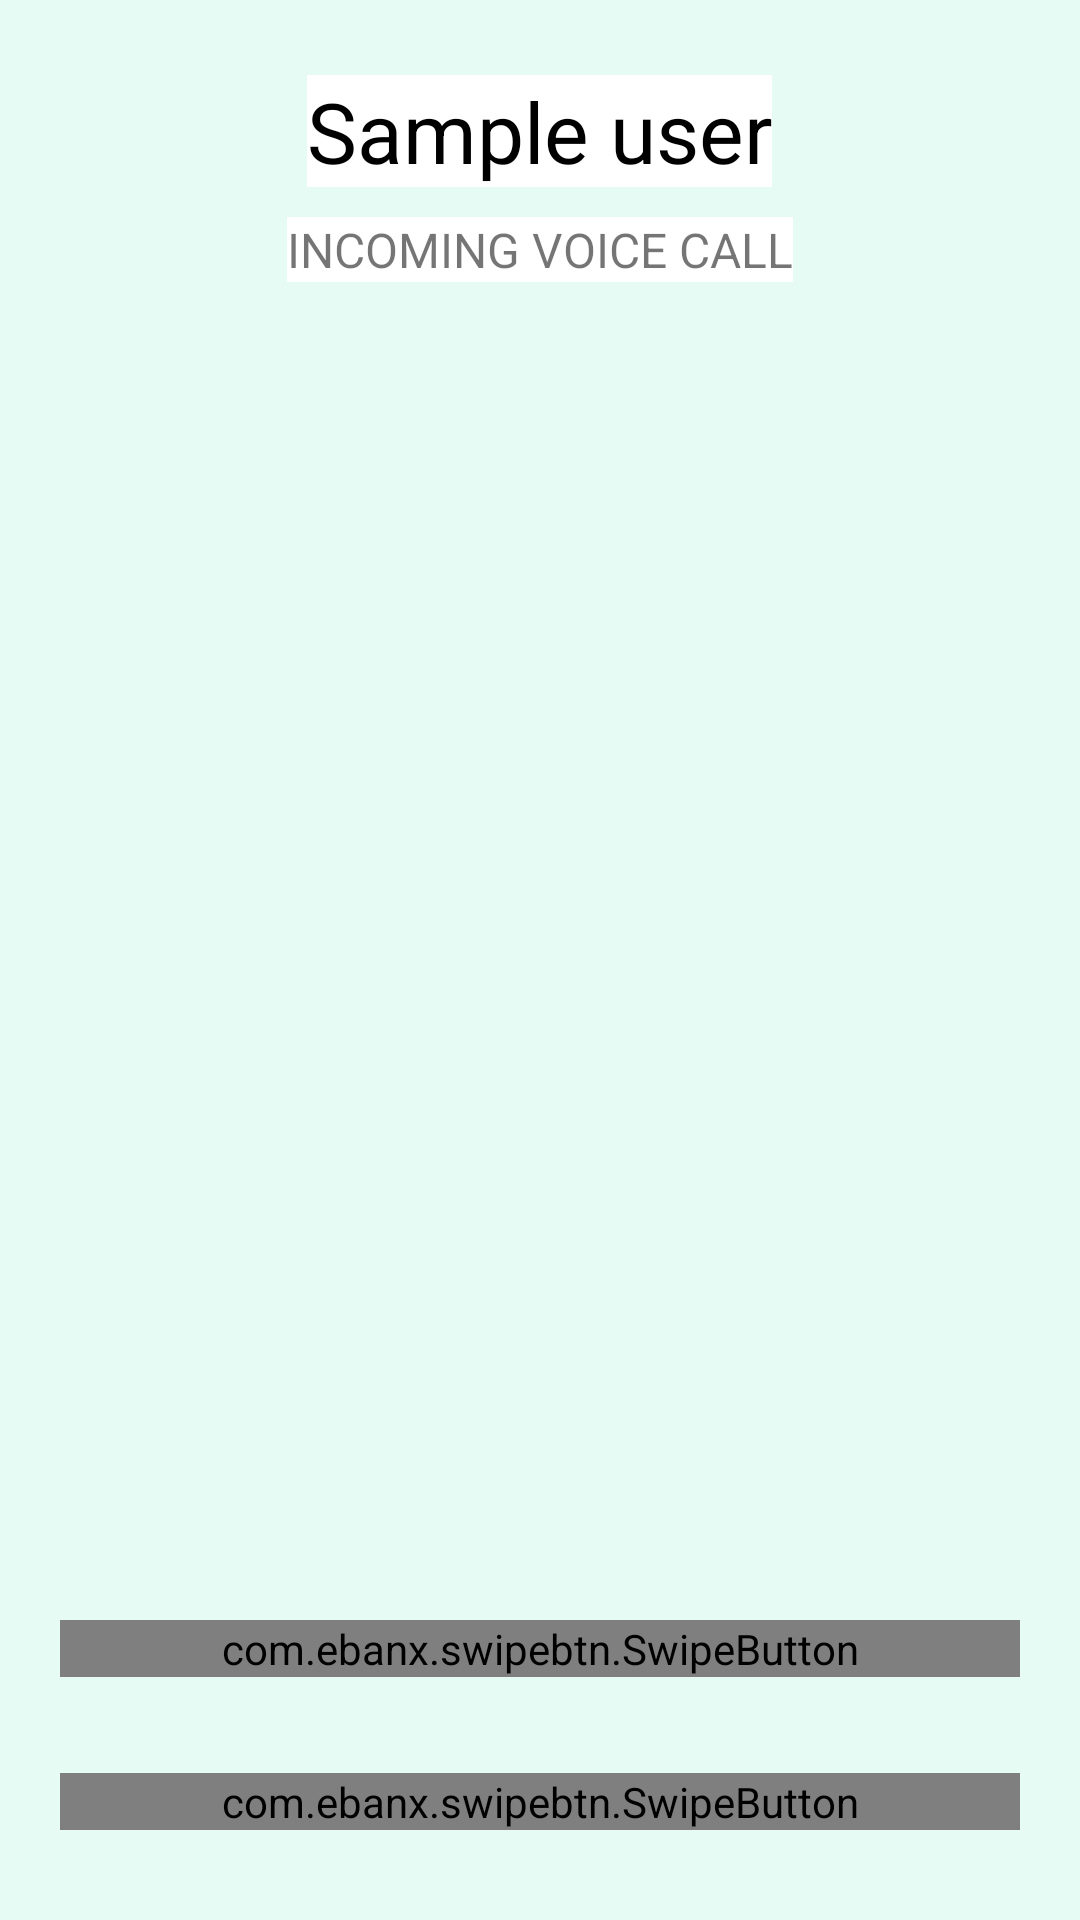

Write the Android layout XML for this screen, with the resource values it uses.
<!-- AndroidManifest.xml: application theme Theme.AndroidSinchVoiceCallComplete -->
<!-- res/layout/activity_incoming_call.xml -->
<?xml version="1.0" encoding="utf-8"?>
<RelativeLayout xmlns:android="http://schemas.android.com/apk/res/android"
    android:layout_width="match_parent"
    android:layout_height="match_parent"
    xmlns:app="http://schemas.android.com/apk/res-auto"
    android:background="#5EBCF3DD">

    <RelativeLayout
        android:id="@+id/topPanel"
        android:layout_width="match_parent"
        android:layout_height="wrap_content">

        <TextView
            android:id="@+id/remoteUser"
            android:layout_width="wrap_content"
            android:layout_height="wrap_content"
            android:layout_centerHorizontal="true"
            android:text="Sample user"
            android:textSize="28sp"
            android:layout_marginTop="25dp"
            android:background="@color/white"
            android:textColor="@android:color/black"/>

        <TextView
            android:id="@+id/callState"
            android:layout_width="wrap_content"
            android:layout_height="wrap_content"
            android:layout_centerHorizontal="true"
            android:text="Incoming Voice Call"
            android:textSize="16sp"
            android:textAllCaps="true"
            android:layout_below="@id/remoteUser"
            android:layout_marginTop="10dp"
            android:background="@color/white"
            />

    </RelativeLayout>

    <ImageView
        android:id="@+id/incoming_profile_image"
        android:layout_width="match_parent"
        android:layout_height="match_parent"
        android:contentDescription="Call background"
        android:scaleType="fitXY">

    </ImageView>

    <RelativeLayout
        android:id="@+id/bottomPanel"
        android:layout_width="wrap_content"
        android:layout_height="wrap_content"
        android:layout_marginBottom="30dp">

        <com.ebanx.swipebtn.SwipeButton
            android:id="@+id/accept_swipe_btn"
            android:layout_width="match_parent"
            android:layout_height="wrap_content"
            android:layout_marginStart="20dp"
            android:layout_marginEnd="20dp"
            android:layout_marginBottom="20dp"
            android:layout_above="@id/reject_swipe_btn"
            app:inner_text="Swipe to Accept"
            app:inner_text_color="@android:color/black"
            app:inner_text_size="19sp"
            app:inner_text_bottom_padding="20dp"
            app:inner_text_top_padding="20dp"
            app:button_left_padding="20dp"
            app:button_right_padding="20dp"
            app:button_top_padding="20dp"
            app:button_bottom_padding="20dp"
            />

        <com.ebanx.swipebtn.SwipeButton
            android:id="@+id/reject_swipe_btn"
            android:layout_width="match_parent"
            android:layout_height="wrap_content"
            android:layout_alignParentBottom="true"
            android:layout_marginStart="20dp"
            android:layout_marginTop="10dp"
            android:layout_marginEnd="20dp"
            android:layout_marginBottom="2dp"
            app:button_bottom_padding="20dp"
            app:button_left_padding="20dp"
            app:button_right_padding="20dp"
            app:button_top_padding="20dp"

            app:inner_text="Swipe to Reject"
            app:inner_text_bottom_padding="20dp"
            app:inner_text_color="@android:color/black"
            app:inner_text_size="19sp"
            app:inner_text_top_padding="20dp" />

    </RelativeLayout>

</RelativeLayout>
<!-- resources referenced by this layout -->
<resources>
  <color name="white">#FFFFFFFF</color>
  <style name="Theme.AndroidSinchVoiceCallComplete" parent="Theme.MaterialComponents.DayNight.DarkActionBar">
          
          <item name="colorPrimary">@color/purple_500</item>
          <item name="colorPrimaryVariant">@color/purple_700</item>
          <item name="colorOnPrimary">@color/white</item>
          
          <item name="colorSecondary">@color/teal_200</item>
          <item name="colorSecondaryVariant">@color/teal_700</item>
          <item name="colorOnSecondary">@color/black</item>
          
          <item name="android:statusBarColor" tools:targetApi="l">?attr/colorPrimaryVariant</item>
          
      </style>
  <color name="purple_500">#FF6200EE</color>
  <color name="purple_700">#FF3700B3</color>
  <color name="teal_200">#FF03DAC5</color>
  <color name="teal_700">#FF018786</color>
  <color name="black">#FF000000</color>
</resources>
